4-way image classification set "Atest" from GitHub (AshrayVB30/Dementia-Stage-Classifier); label vocabulary: mild demented, moderate demented, non demented, very mild demented.

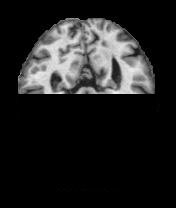
Label: very mild demented

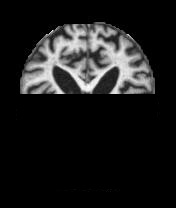
Label: moderate demented

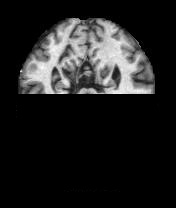
Label: mild demented

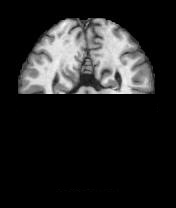
Label: non demented

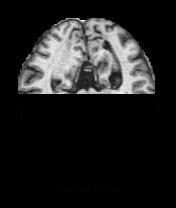
Label: very mild demented

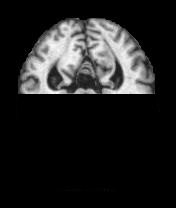
Label: moderate demented
